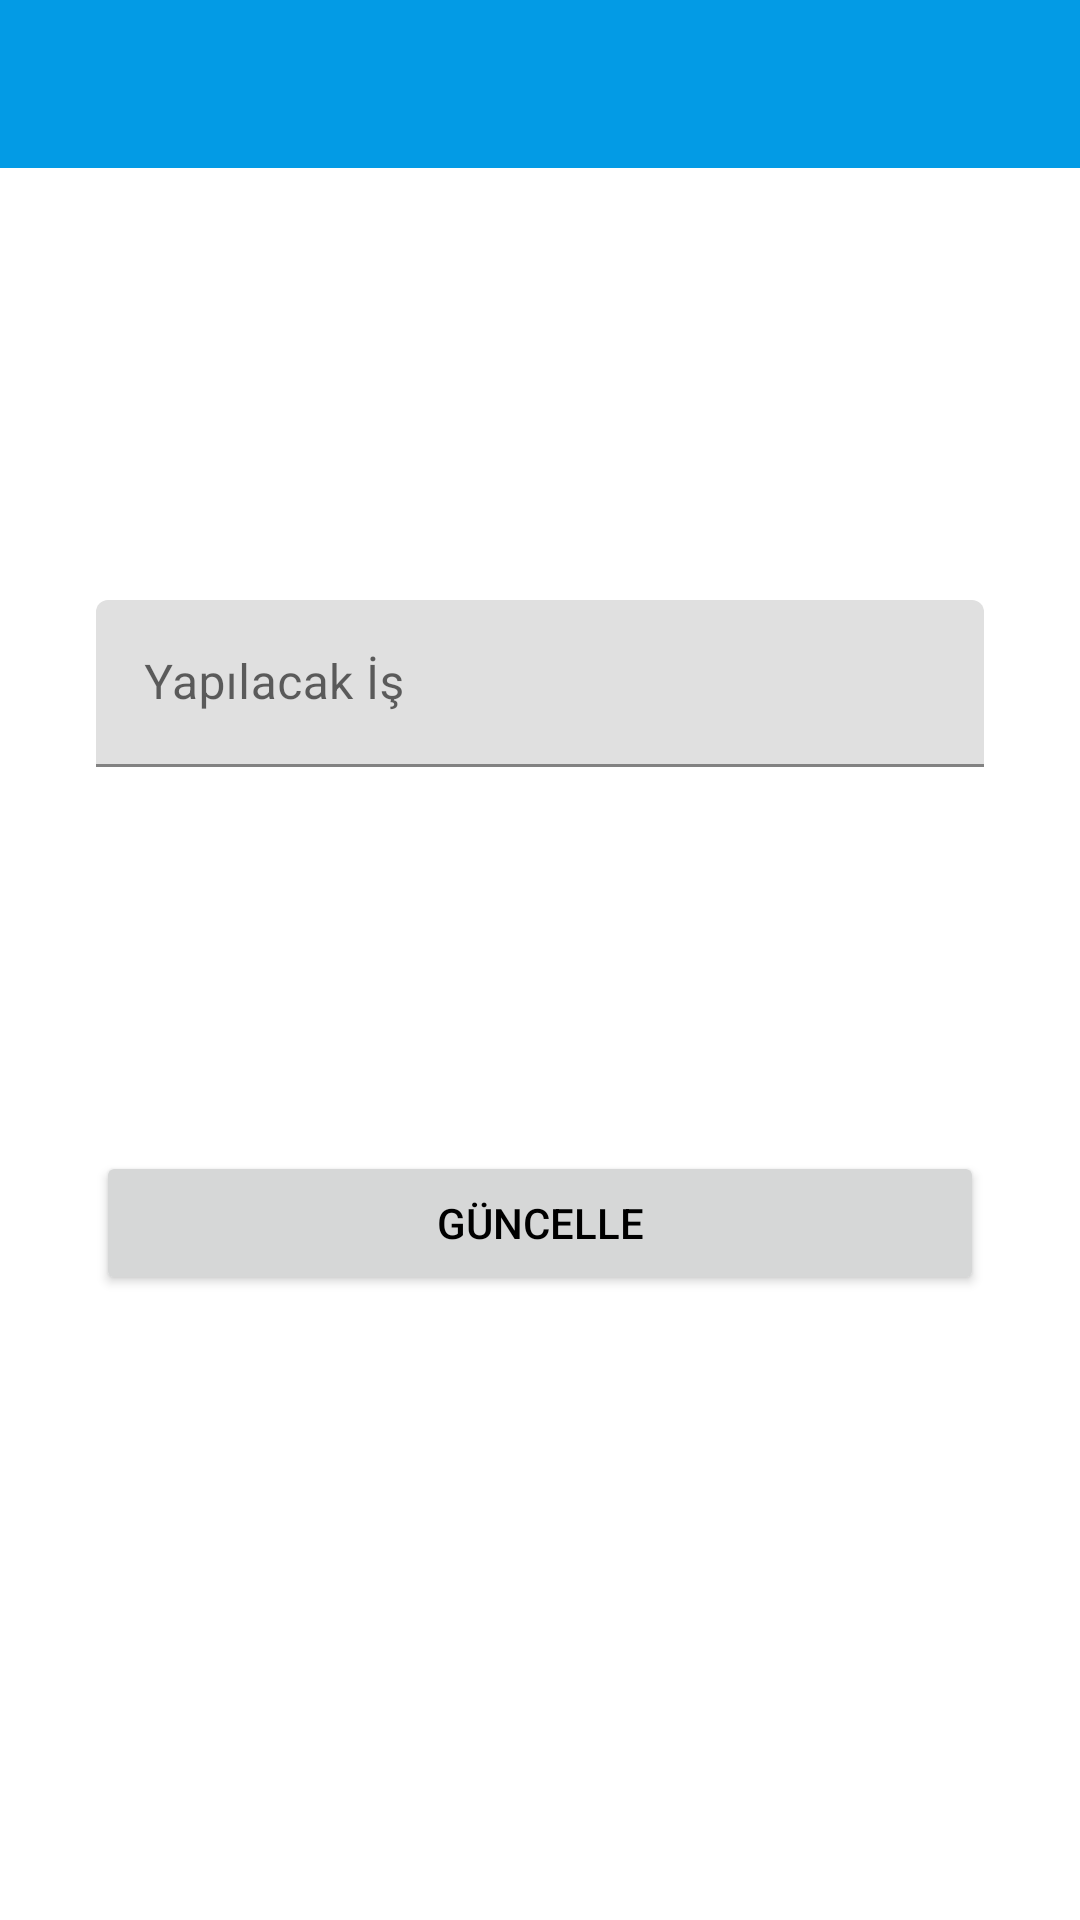

Reconstruct the res/layout file that produces this screen, plus the resources it refers to.
<!-- AndroidManifest.xml: application theme Theme.ToDoAppOdevim -->
<!-- res/layout/fragment_detay.xml -->
<?xml version="1.0" encoding="utf-8"?>
<layout xmlns:android="http://schemas.android.com/apk/res/android"
    xmlns:app="http://schemas.android.com/apk/res-auto"
    xmlns:tools="http://schemas.android.com/tools">

    <data>
        <variable name="yapilacakDetayToolbarBaslik" type="String" />
        <variable name="detayFragment" type="com.example.todoappodevim.fragment.DetayFragment" />
        <variable name="yapilacakNesnesi" type="com.example.todoappodevim.entity.Yapilacaklar" />
    </data>

    <androidx.constraintlayout.widget.ConstraintLayout
        android:layout_width="match_parent"
        android:layout_height="match_parent"
        tools:context=".fragment.DetayFragment">

        <com.google.android.material.textfield.TextInputLayout
            android:id="@+id/textInputLayout"
            android:layout_width="0dp"
            android:layout_height="wrap_content"
            android:layout_marginStart="32dp"
            android:layout_marginTop="200dp"
            android:layout_marginEnd="32dp"
            app:layout_constraintEnd_toEndOf="parent"
            app:layout_constraintHorizontal_bias="0.5"
            app:layout_constraintStart_toStartOf="parent"
            app:layout_constraintTop_toTopOf="parent">

            <com.google.android.material.textfield.TextInputEditText
                android:id="@+id/editTextYapilacakIsGuncelle"
                android:text="@{yapilacakNesnesi.yapilacak_is}"
                android:layout_width="match_parent"
                android:layout_height="wrap_content"
                android:hint="Yapılacak İş" />

        </com.google.android.material.textfield.TextInputLayout>

        <Button
            android:id="@+id/buttonGuncelle"
            android:layout_width="0dp"
            android:layout_height="wrap_content"
            android:layout_marginStart="32dp"
            android:layout_marginTop="128dp"
            android:layout_marginEnd="32dp"
            android:text="Güncelle"
            android:onClick="@{() -> detayFragment.btnGuncelleTikla(yapilacakNesnesi.yapilacak_id, editTextYapilacakIsGuncelle.getText().toString())}"
            app:layout_constraintEnd_toEndOf="parent"
            app:layout_constraintHorizontal_bias="1.0"
            app:layout_constraintStart_toStartOf="parent"
            app:layout_constraintTop_toBottomOf="@+id/textInputLayout" />

        <androidx.appcompat.widget.Toolbar
            android:id="@+id/toolbarDetay"
            app:title="@{yapilacakDetayToolbarBaslik}"
            android:layout_width="0dp"
            android:layout_height="wrap_content"
            android:background="?attr/colorPrimary"
            android:minHeight="?attr/actionBarSize"
            android:theme="?attr/actionBarTheme"
            app:layout_constraintEnd_toEndOf="parent"
            app:layout_constraintHorizontal_bias="0.5"
            app:layout_constraintStart_toStartOf="parent"
            app:layout_constraintTop_toTopOf="parent" />
    </androidx.constraintlayout.widget.ConstraintLayout>
</layout>
<!-- resources referenced by this layout -->
<resources>
  <style name="Theme.ToDoAppOdevim" parent="Theme.MaterialComponents.DayNight.DarkActionBar">
          
          <item name="colorPrimary">@color/rengim_primary</item>
          <item name="colorPrimaryVariant">@color/rengim_dark</item>
          <item name="colorOnPrimary">@color/white</item>
          
          <item name="colorSecondary">@color/teal_200</item>
          <item name="colorSecondaryVariant">@color/teal_700</item>
          <item name="colorOnSecondary">@color/black</item>
          
          <item name="android:statusBarColor" tools:targetApi="l">?attr/colorPrimaryVariant</item>
          
          <item name="windowNoTitle">true</item>
          <item name="windowActionBar">false</item>
          
          <item name="android:textColor">@color/black</item>
      </style>
  <color name="rengim_primary">#039be5</color>
  <color name="rengim_dark">#006db3</color>
  <color name="white">#FFFFFFFF</color>
  <color name="teal_200">#FF03DAC5</color>
  <color name="teal_700">#FF018786</color>
  <color name="black">#FF000000</color>
</resources>
